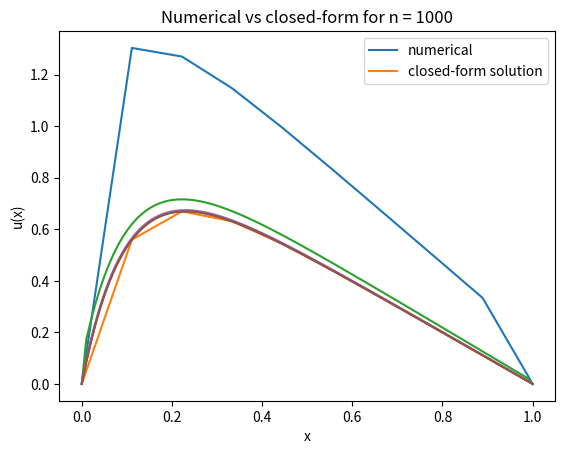

Write the Python code that produced this figure.
import numpy as np
import matplotlib.pyplot as plt
from time import time


class Project_solver():
    
    def __init__(self, f, a = -1, b = 2, c = -1, M = False):
        self.n = len(f) 
        self.h = 1/(self.n + 1)
        self.f = f
        self.a = a
        self.b = b
        self.c = c
        if M == True:
            self.M = M
        else:
            self.builder()
    def builder(self):
        """
        Builds a matrix M
        Used in the linear transformation
        Mv = f
        """
        M = np.zeros((self.n, 4))
        M[0, :] = np.array([self.b, self.c, 0, self.f[0]])
        for i in range(1, self.n-1):
            M[i, :] = np.array([self.a, self.b, self.c, self.f[i]])
        M[-1, :] = np.array([0, self.a, self.b, self.f[-1]])
        self.M = M
        self.M[:, :-1] = self.M[:, :-1]/self.h**2


    def linear_equation_solver(self):
        """
        Solves Mv = f for v
        """
        self.M[0, :] = self.M[0, :]/self.M[0, 0]
        self.M[1, :] = self.M[1, :] - self.M[0, :]*self.M[1, 0]
        for i in range(1, self.n-2):
            self.M[i, 1:] = self.M[i, 1:]/self.M[i, 1]
            
            multi_comp = self.M[i+1, 0]
            for j in range(2):
                self.M[i+1, j] = self.M[i+1, j] - self.M[i, j+1]*multi_comp
            self.M[i+1, -1] = self.M[i+1, -1] - self.M[i, -1]*multi_comp

        self.M[-2, :] = self.M[-2, :]/self.M[-2, 1]
        self.M[-1, :] = self.M[-1, :] - self.M[-2, :]*self.M[-1, 1]
        self.M[-1, :] = self.M[-1, :]/self.M[-1, -2]
                
        
        self.M[-2, :] = self.M[-2, :] - self.M[-1, :]*self.M[-2, -2]
        
        self.M[0, -1] = 0
        for i in range(1, self.n-1):
            multi_comp = self.M[-(i+1), -2]
            self.M[-(i+1), -2] = \
            self.M[-(i+1), -2] - self.M[-i, -3]*multi_comp
            self.M[-(i+1), -1] = self.M[-(i+1), -1] - self.M[-i, -1]*multi_comp
            
        self.M[0, :] = self.M[0, :] - self.M[1, :]*self.M[0, 1]
        self.v = self.M[:, -1]
        self.M[-1, -1] = 0
        self.M[0, -1] = 0
        self.v = self.M[:, -1]
        
        
if __name__ == "__main__":
    def trueplot(x):
        return(1 - (1 - np.exp(-10))*x - np.exp(-10*x))
    
    def linear_equation_tester():
        n_list = [int(1e1), int(1e2), int(1e3)]
        for n in n_list:
            x = np.linspace(0, 1, n)
            f = 100*np.exp(-10*x)
            objekt = Project_solver(f)
            objekt.linear_equation_solver()
            plt.plot(x, objekt.v)
            plt.plot(x, trueplot(x))
            plt.legend(["numerical", "closed-form solution"])
            plt.title("Numerical vs closed-form for n = %g" % n)
            plt.xlabel("x")
            plt.ylabel("u(x)")
            plt.show()
        
    linear_equation_tester()